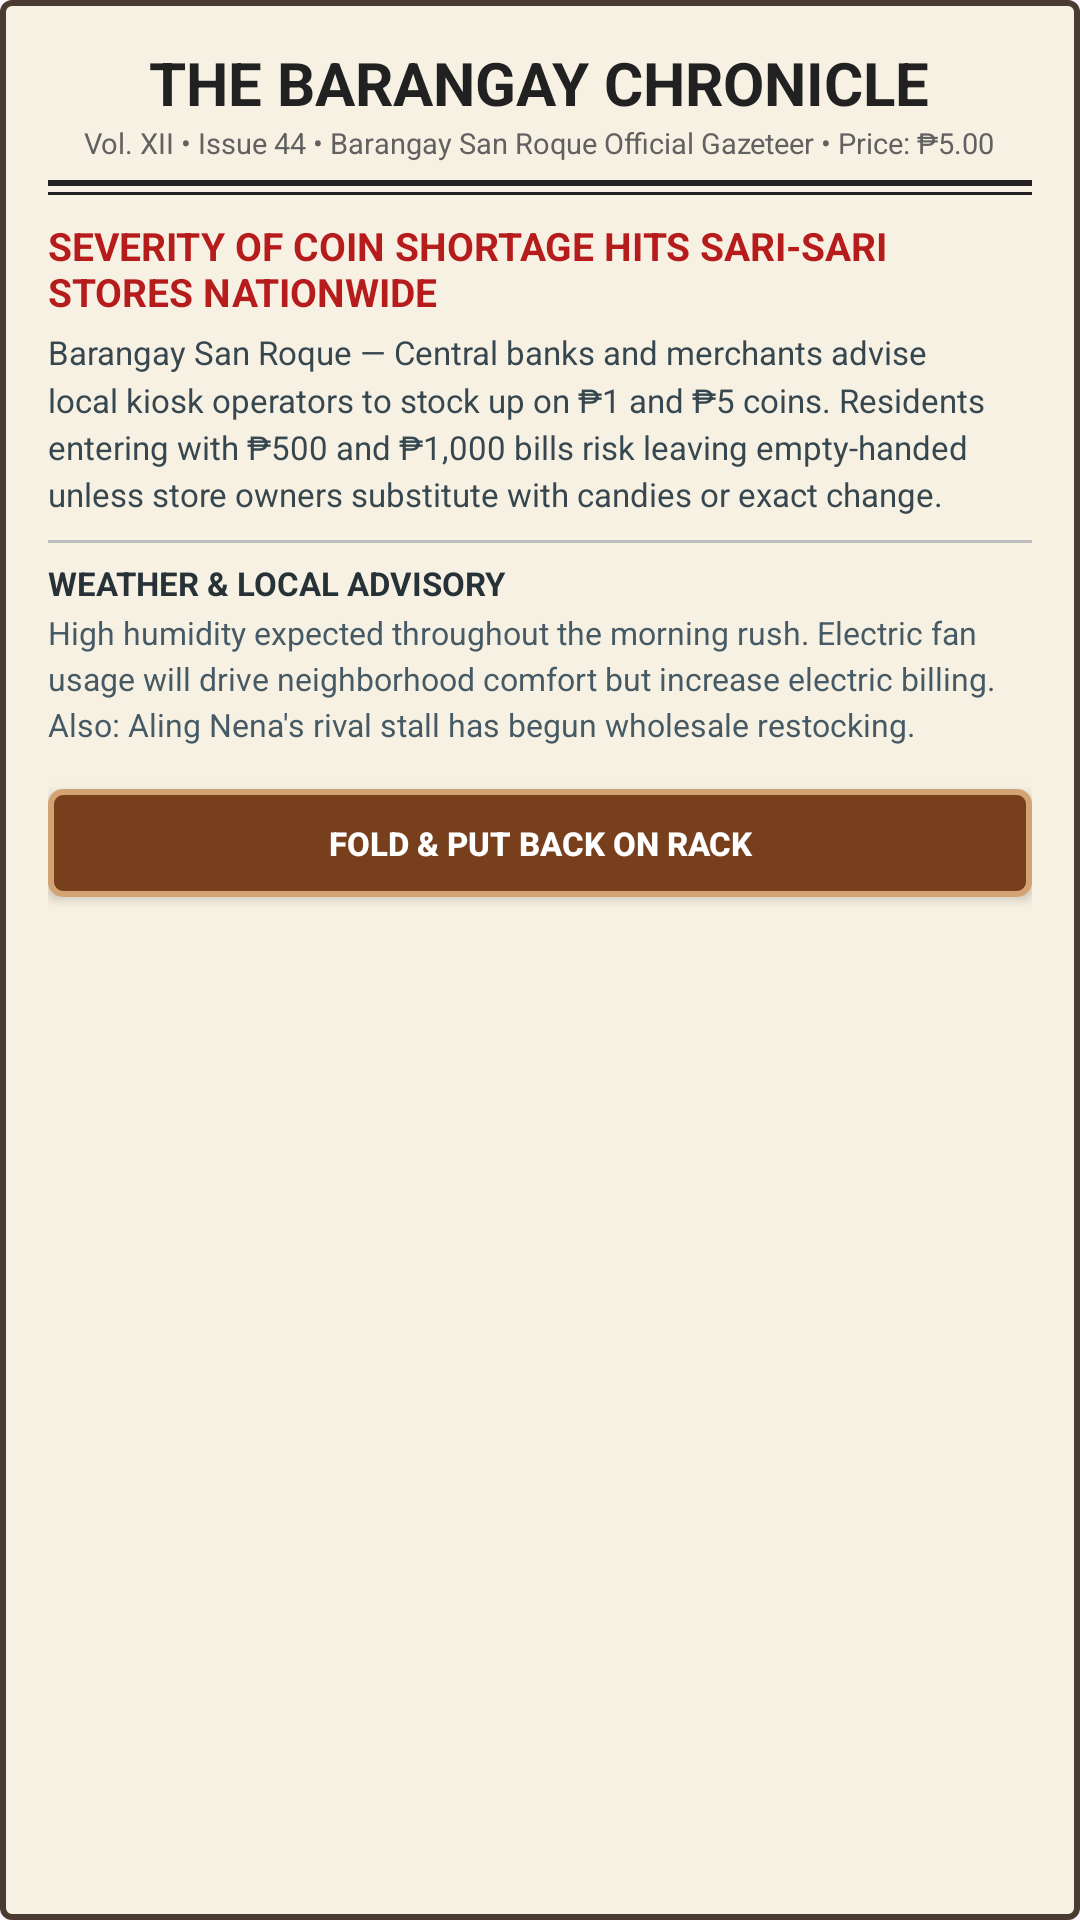

Layout XML and referenced resources for this Android screen:
<!-- AndroidManifest.xml: application theme Theme.Sukli -->
<!-- res/layout/dialog_newspaper.xml -->
<?xml version="1.0" encoding="utf-8"?>
<LinearLayout xmlns:android="http://schemas.android.com/apk/res/android"
    android:layout_width="540dp"
    android:layout_height="wrap_content"
    android:background="@drawable/bg_dialog_newsprint"
    android:orientation="vertical">

    
    <LinearLayout
        android:layout_width="match_parent"
        android:layout_height="wrap_content"
        android:gravity="center"
        android:orientation="vertical">

        <TextView
            android:id="@+id/tvNewsTitle"
            android:layout_width="wrap_content"
            android:layout_height="wrap_content"
            android:text="THE BARANGAY CHRONICLE"
            android:textColor="#212121"
            android:textSize="20sp"
            android:textStyle="bold" />

        <TextView
            android:id="@+id/tvNewsDateline"
            android:layout_width="wrap_content"
            android:layout_height="wrap_content"
            android:text="Vol. XII • Issue 44 • Barangay San Roque Official Gazeteer • Price: ₱5.00"
            android:textColor="#616161"
            android:textSize="9.5sp" />

        <View
            android:layout_width="match_parent"
            android:layout_height="2dp"
            android:layout_marginTop="6dp"
            android:layout_marginBottom="2dp"
            android:background="#212121" />

        <View
            android:layout_width="match_parent"
            android:layout_height="1dp"
            android:layout_marginBottom="8dp"
            android:background="#212121" />
    </LinearLayout>

    
    <ScrollView
        android:layout_width="match_parent"
        android:layout_height="180dp">

        <LinearLayout
            android:layout_width="match_parent"
            android:layout_height="wrap_content"
            android:orientation="vertical">

            <TextView
                android:id="@+id/tvNewsHeadline"
                android:layout_width="match_parent"
                android:layout_height="wrap_content"
                android:text="SEVERITY OF COIN SHORTAGE HITS SARI-SARI STORES NATIONWIDE"
                android:textColor="#B71C1C"
                android:textSize="13sp"
                android:textStyle="bold" />

            <TextView
                android:id="@+id/tvNewsBody1"
                android:layout_width="match_parent"
                android:layout_height="wrap_content"
                android:layout_marginTop="4dp"
                android:lineSpacingMultiplier="1.2"
                android:text="Barangay San Roque — Central banks and merchants advise local kiosk operators to stock up on ₱1 and ₱5 coins. Residents entering with ₱500 and ₱1,000 bills risk leaving empty-handed unless store owners substitute with candies or exact change."
                android:textColor="#37474F"
                android:textSize="11sp" />

            <View
                android:layout_width="match_parent"
                android:layout_height="1dp"
                android:layout_marginTop="8dp"
                android:layout_marginBottom="6dp"
                android:background="#BDBDBD" />

            <TextView
                android:id="@+id/tvNewsSubHeadline"
                android:layout_width="match_parent"
                android:layout_height="wrap_content"
                android:text="WEATHER &amp; LOCAL ADVISORY"
                android:textColor="#263238"
                android:textSize="11sp"
                android:textStyle="bold" />

            <TextView
                android:id="@+id/tvNewsBody2"
                android:layout_width="match_parent"
                android:layout_height="wrap_content"
                android:layout_marginTop="2dp"
                android:lineSpacingMultiplier="1.2"
                android:text="High humidity expected throughout the morning rush. Electric fan usage will drive neighborhood comfort but increase electric billing. Also: Aling Nena's rival stall has begun wholesale restocking."
                android:textColor="#455A64"
                android:textSize="10.5sp" />
        </LinearLayout>
    </ScrollView>

    
    <Button
        android:id="@+id/btnNewsClose"
        android:layout_width="match_parent"
        android:layout_height="36dp"
        android:layout_marginTop="10dp"
        android:background="@drawable/bg_btn_wood_interactive"
        android:text="FOLD &amp; PUT BACK ON RACK"
        android:textColor="#FFFFFF"
        android:textSize="11sp"
        android:textStyle="bold" />
</LinearLayout>
<!-- resources referenced by this layout -->
<resources>
  <!-- drawable bg_btn_wood_interactive (drawable) -->
  <?xml version="1.0" encoding="utf-8"?>
  <selector xmlns:android="http://schemas.android.com/apk/res/android">
      <item android:state_pressed="true">
          <shape android:shape="rectangle">
              <solid android:color="#4E2713" />
              <stroke android:width="2dp" android:color="#D4A373" />
              <corners android:radius="4dp" />
          </shape>
      </item>
      <item>
          <shape android:shape="rectangle">
              <solid android:color="#783F1D" />
              <stroke android:width="2dp" android:color="#D4A373" />
              <corners android:radius="4dp" />
          </shape>
      </item>
  </selector>
  <!-- drawable bg_dialog_newsprint (drawable) -->
  <?xml version="1.0" encoding="utf-8"?>
  <shape xmlns:android="http://schemas.android.com/apk/res/android"
      android:shape="rectangle">
      <solid android:color="#F7F1E3" />
      <stroke
          android:width="2dp"
          android:color="#4A3B32" />
      <corners android:radius="3dp" />
      <padding
          android:bottom="14dp"
          android:left="16dp"
          android:right="16dp"
          android:top="14dp" />
  </shape>
  <style name="Theme.Sukli" parent="Base.Theme.Sukli" />
  <style name="Base.Theme.Sukli" parent="Theme.Material3.DayNight.NoActionBar">
          
          
      </style>
</resources>
